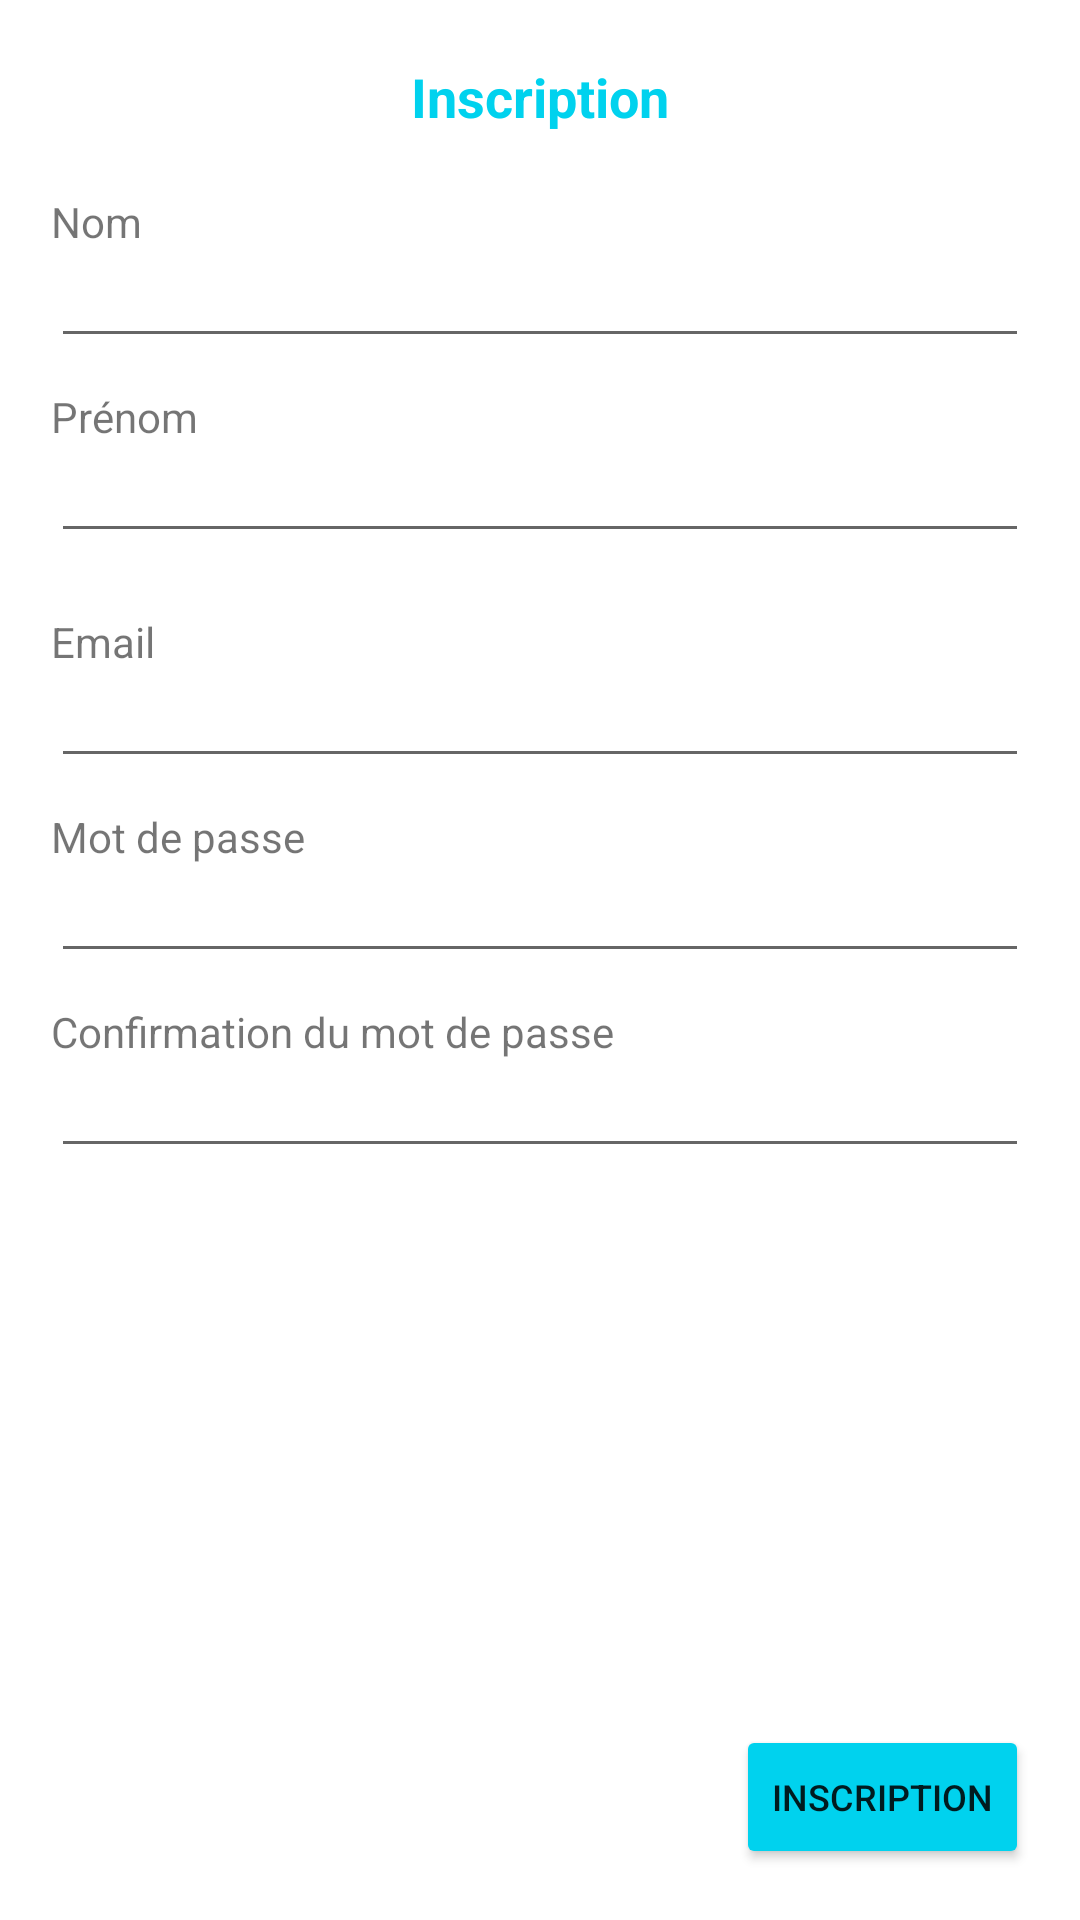

This screen was rendered from an Android layout file. Write that file and the resources it references.
<!-- AndroidManifest.xml: application theme Theme.Todolist -->
<!-- res/layout/fragment_register.xml -->
<?xml version="1.0" encoding="utf-8"?>
<androidx.constraintlayout.widget.ConstraintLayout xmlns:android="http://schemas.android.com/apk/res/android"
    xmlns:app="http://schemas.android.com/apk/res-auto"
    xmlns:tools="http://schemas.android.com/tools"
    android:layout_width="match_parent"
    android:layout_height="match_parent"
    tools:context=".presentation.activity.MainActivity">

    <TextView
        android:id="@+id/loginTitle"
        android:layout_width="0dp"
        android:layout_height="wrap_content"
        android:layout_marginStart="17dp"
        android:layout_marginTop="20dp"
        android:layout_marginEnd="17dp"
        android:gravity="center_horizontal"
        android:text="@string/register_title"
        android:textColor="?attr/colorPrimary"
        android:textSize="18sp"
        android:textStyle="bold"
        app:layout_constraintEnd_toEndOf="parent"
        app:layout_constraintStart_toStartOf="parent"
        app:layout_constraintTop_toTopOf="parent" />

    <TextView
        android:id="@+id/registerLastnameLabel"
        android:layout_width="wrap_content"
        android:layout_height="wrap_content"
        android:layout_marginStart="17dp"
        android:layout_marginTop="20dp"
        android:text="@string/lastname_label"
        app:layout_constraintStart_toStartOf="parent"
        app:layout_constraintTop_toBottomOf="@+id/loginTitle" />

    <EditText
        android:id="@+id/registerLastnameInput"
        android:layout_width="0dp"
        android:layout_height="wrap_content"
        android:layout_marginStart="17dp"
        android:layout_marginEnd="17dp"
        android:ems="10"
        android:importantForAutofill="no"
        android:inputType="textPersonName"
        android:textSize="14sp"
        app:layout_constraintEnd_toEndOf="parent"
        app:layout_constraintStart_toStartOf="parent"
        app:layout_constraintTop_toBottomOf="@+id/registerLastnameLabel" />

    <TextView
        android:id="@+id/registerFirstnameLabel"
        android:layout_width="wrap_content"
        android:layout_height="wrap_content"
        android:layout_marginStart="17dp"
        android:layout_marginTop="10dp"
        android:text="@string/firstname_label"
        app:layout_constraintStart_toStartOf="parent"
        app:layout_constraintTop_toBottomOf="@+id/registerLastnameInput" />

    <EditText
        android:id="@+id/registerFirstnameInput"
        android:layout_width="0dp"
        android:layout_height="wrap_content"
        android:layout_marginStart="17dp"
        android:layout_marginEnd="17dp"
        android:ems="10"
        android:textSize="14sp"
        app:layout_constraintEnd_toEndOf="parent"
        app:layout_constraintStart_toStartOf="parent"
        app:layout_constraintTop_toBottomOf="@+id/registerFirstnameLabel"
        android:autofillHints="false"
        android:inputType="textPersonName" />

    <TextView
        android:id="@+id/registerEmailLabel"
        android:layout_width="wrap_content"
        android:layout_height="wrap_content"
        android:layout_marginStart="17dp"
        android:layout_marginTop="20dp"
        android:text="@string/email_label"
        app:layout_constraintStart_toStartOf="parent"
        app:layout_constraintTop_toBottomOf="@+id/registerFirstnameInput" />

    <EditText
        android:id="@+id/registerEmailInput"
        android:layout_width="0dp"
        android:layout_height="wrap_content"
        android:layout_marginStart="17dp"
        android:layout_marginEnd="17dp"
        android:ems="10"
        android:importantForAutofill="no"
        android:inputType="textEmailAddress"
        android:textSize="14sp"
        app:layout_constraintEnd_toEndOf="parent"
        app:layout_constraintStart_toStartOf="parent"
        app:layout_constraintTop_toBottomOf="@+id/registerEmailLabel" />

    <TextView
        android:id="@+id/registerPasswordLabel"
        android:layout_width="wrap_content"
        android:layout_height="wrap_content"
        android:layout_marginStart="17dp"
        android:layout_marginTop="10dp"
        android:text="@string/password_label"
        app:layout_constraintStart_toStartOf="parent"
        app:layout_constraintTop_toBottomOf="@+id/registerEmailInput" />

    <EditText
        android:id="@+id/registerPasswordInput"
        android:layout_width="0dp"
        android:layout_height="wrap_content"
        android:layout_marginStart="17dp"
        android:layout_marginEnd="17dp"
        android:ems="10"
        android:textSize="14sp"
        app:layout_constraintEnd_toEndOf="parent"
        app:layout_constraintStart_toStartOf="parent"
        app:layout_constraintTop_toBottomOf="@+id/registerPasswordLabel"
        android:autofillHints="false"
        android:inputType="textPassword" />

    <TextView
        android:id="@+id/registerConfirmationPasswordLabel"
        android:layout_width="wrap_content"
        android:layout_height="wrap_content"
        android:layout_marginStart="17dp"
        android:layout_marginTop="10dp"
        android:text="@string/password_confirmation_label"
        app:layout_constraintStart_toStartOf="parent"
        app:layout_constraintTop_toBottomOf="@+id/registerPasswordInput" />

    <EditText
        android:id="@+id/registerConfirmationPasswordInput"
        android:layout_width="0dp"
        android:layout_height="wrap_content"
        android:layout_marginStart="17dp"
        android:layout_marginEnd="17dp"
        android:ems="10"
        android:textSize="14sp"
        app:layout_constraintEnd_toEndOf="parent"
        app:layout_constraintStart_toStartOf="parent"
        app:layout_constraintTop_toBottomOf="@+id/registerConfirmationPasswordLabel"
        android:autofillHints="false"
        android:inputType="textPassword" />

    <Button
        android:id="@+id/registerButton"
        android:layout_width="wrap_content"
        android:layout_height="wrap_content"
        android:layout_marginEnd="17dp"
        android:layout_marginBottom="17dp"
        android:backgroundTint="@color/blue_500"
        android:text="@string/register_button"
        android:textSize="12sp"
        app:cornerRadius="50dp"
        app:layout_constraintBottom_toBottomOf="parent"
        app:layout_constraintEnd_toEndOf="parent" />

</androidx.constraintlayout.widget.ConstraintLayout>
<!-- resources referenced by this layout -->
<resources>
  <color name="blue_500">#00D2EE</color>
  <string name="email_label">Email</string>
  <string name="firstname_label">Prénom</string>
  <string name="lastname_label">Nom</string>
  <string name="password_confirmation_label">Confirmation du mot de passe</string>
  <string name="password_label">Mot de passe</string>
  <string name="register_button">Inscription</string>
  <string name="register_title">Inscription</string>
  <style name="Theme.Todolist" parent="Theme.MaterialComponents.DayNight.DarkActionBar">
          
          <item name="colorPrimary">@color/blue_500</item>
          <item name="colorPrimaryVariant">@color/blue_700</item>
          <item name="colorOnPrimary">@color/white</item>
          
          <item name="colorSecondary">@color/teal_200</item>
          <item name="colorSecondaryVariant">@color/teal_700</item>
          <item name="colorOnSecondary">@color/black</item>
  
          
          <item name="android:statusBarColor" tools:targetApi="l">?attr/colorPrimaryVariant</item>
          
      </style>
  <color name="blue_700">#0048B3</color>
  <color name="white">#FFFFFFFF</color>
  <color name="teal_200">#FF03DAC5</color>
  <color name="teal_700">#FF018786</color>
  <color name="black">#FF000000</color>
</resources>
